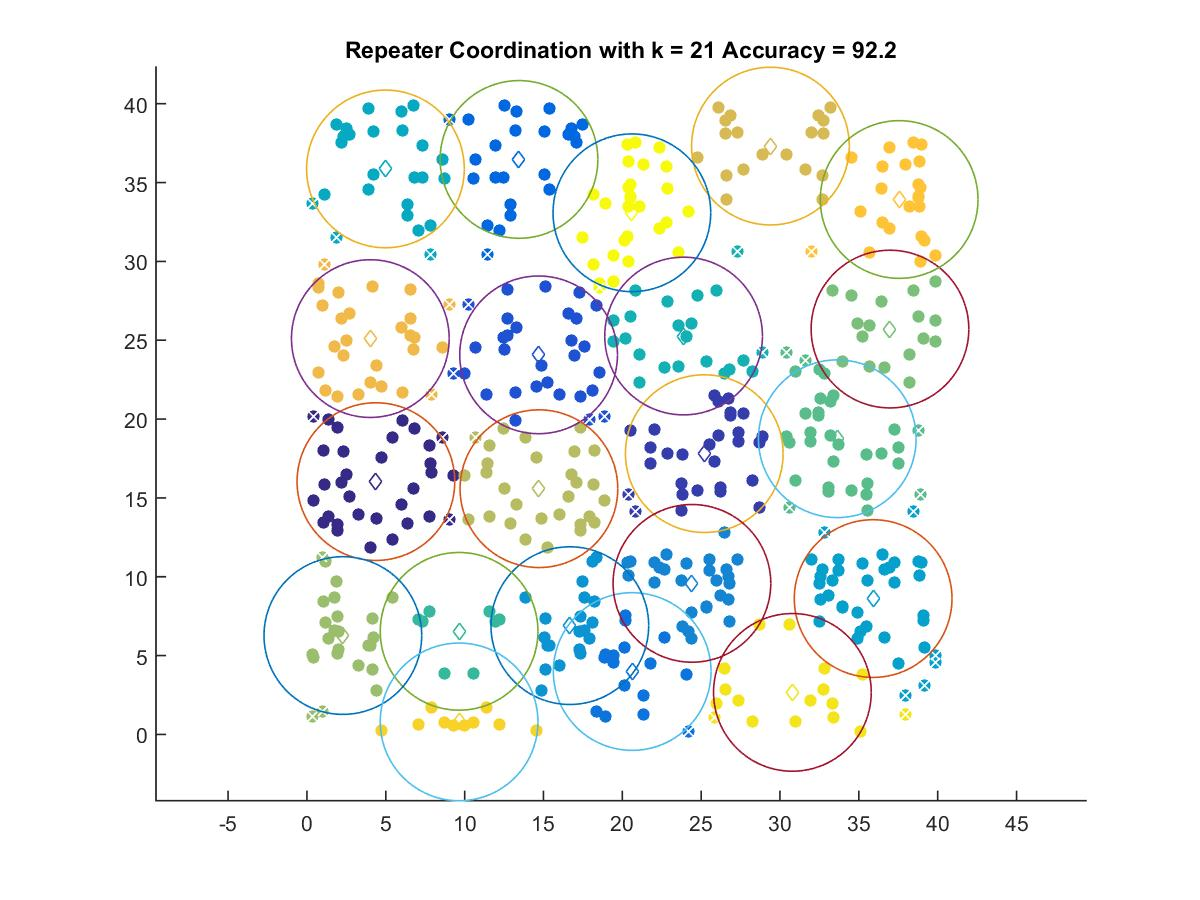

Source data for this figure (header and first rows):
4.3744, 16.034
25.2, 17.81
14.69, 24.07
13.45, 36.47
20.63, 3.99
24.41, 9.581
16.67, 6.899
35.91, 8.617
4.978, 35.86
23.89, 25.27
9.649, 6.54
33.63, 18.75
36.97, 25.71
2.277, 6.272
14.71, 15.59
29.39, 37.31
4.019, 25.1
37.56, 33.92
9.649, 0.7944
30.79, 2.667
20.61, 33.08
